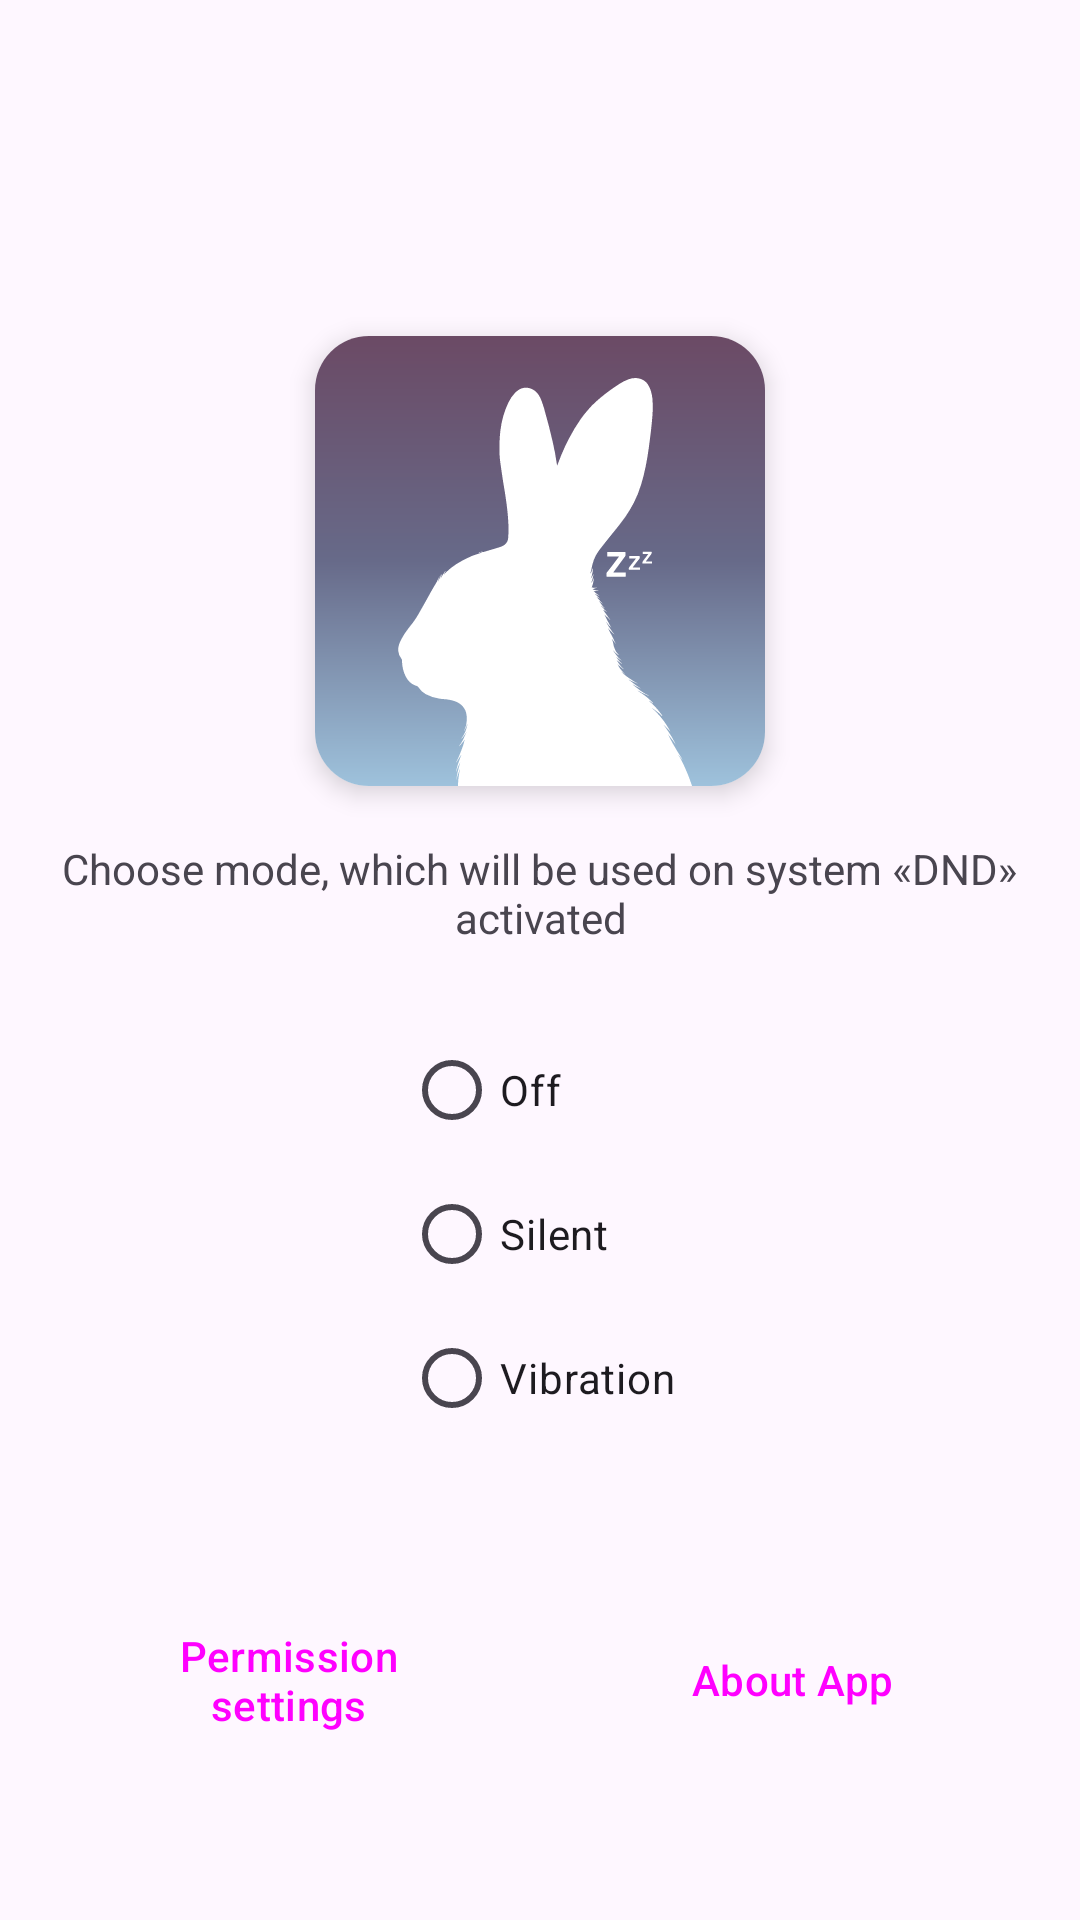

This screen was rendered from an Android layout file. Write that file and the resources it references.
<!-- AndroidManifest.xml: application theme Theme.Material3.Light.NoActionBar -->
<!-- res/layout/main_activity.xml -->
<?xml version="1.0" encoding="utf-8"?>
<LinearLayout xmlns:android="http://schemas.android.com/apk/res/android"
    xmlns:app="http://schemas.android.com/apk/res-auto"
    android:layout_width="match_parent"
    android:layout_height="match_parent"
    android:background="?attr/colorSurface"
    android:orientation="vertical"
    android:paddingHorizontal="16dp"
    android:paddingVertical="?android:actionBarSize">

    <androidx.cardview.widget.CardView
        android:layout_width="150dp"
        android:layout_height="150dp"
        app:cardElevation="5dp"
        android:layout_gravity="center_horizontal|top"
        android:layout_marginTop="56dp"
        app:cardCornerRadius="18dp">

        <FrameLayout
            android:layout_width="match_parent"
            android:layout_height="match_parent"
            android:background="@drawable/app_icon_background_rect">

            <ImageView
                android:layout_width="match_parent"
                android:layout_height="match_parent"
                android:layout_gravity="bottom|center_horizontal"
                android:src="@drawable/main_logo" />
        </FrameLayout>

    </androidx.cardview.widget.CardView>

    <TextView
        android:layout_width="match_parent"
        android:layout_height="wrap_content"
        android:layout_marginTop="18dp"
        android:text="@string/choose_mode"
        android:textAlignment="center" />

    <RadioGroup
        android:id="@+id/radioGroup"
        android:layout_width="wrap_content"
        android:layout_height="wrap_content"
        android:layout_gravity="center"
        android:layout_marginTop="24dp">

        <RadioButton
            android:id="@+id/off"
            android:layout_width="wrap_content"
            android:layout_height="wrap_content"
            android:text="@string/off" />

        <RadioButton
            android:id="@+id/silent"
            android:layout_width="wrap_content"
            android:layout_height="wrap_content"
            android:text="@string/silent" />

        <RadioButton
            android:id="@+id/vibro"
            android:layout_width="wrap_content"
            android:layout_height="wrap_content"
            android:text="@string/vibro" />
    </RadioGroup>


    <Space
        android:layout_width="0dp"
        android:layout_height="0dp"
        android:layout_weight="1" />



    <LinearLayout
        android:layout_width="match_parent"
        android:layout_height="wrap_content"
        android:layout_gravity="bottom"
        android:orientation="horizontal">

        <Button
            android:id="@+id/letPermission"
            style="?attr/materialButtonOutlinedStyle"
            android:layout_width="0dp"
            android:layout_height="wrap_content"
            android:layout_weight="1"
            android:text="@string/let_permission" />

        <Button
            android:id="@+id/aboutApp"
            style="?attr/materialButtonOutlinedStyle"
            android:layout_width="0dp"
            android:layout_height="wrap_content"
            android:layout_gravity="center_horizontal"
            android:layout_marginStart="8dp"
            android:layout_weight="1"
            android:text="@string/about" />
    </LinearLayout>


</LinearLayout>
<!-- resources referenced by this layout -->
<resources>
  <!-- drawable app_icon_background_rect (drawable) -->
  <?xml version="1.0" encoding="utf-8"?>
  <shape xmlns:android="http://schemas.android.com/apk/res/android"
      android:shape="rectangle">
      <gradient
          android:angle="90"
          android:centerColor="#676a89"
          android:endColor="#6b4a65"
          android:startColor="#9ec2dc"  />
  </shape>
  <!-- drawable main_logo: vector/xml drawable (drawable, 12870 chars, omitted) -->
  <string name="about">About App</string>
  <string name="choose_mode">Choose mode, which will be used on system «DND» activated</string>
  <string name="let_permission">Permission settings</string>
  <string name="off">Off</string>
  <string name="silent">Silent</string>
  <string name="vibro">Vibration</string>
</resources>
